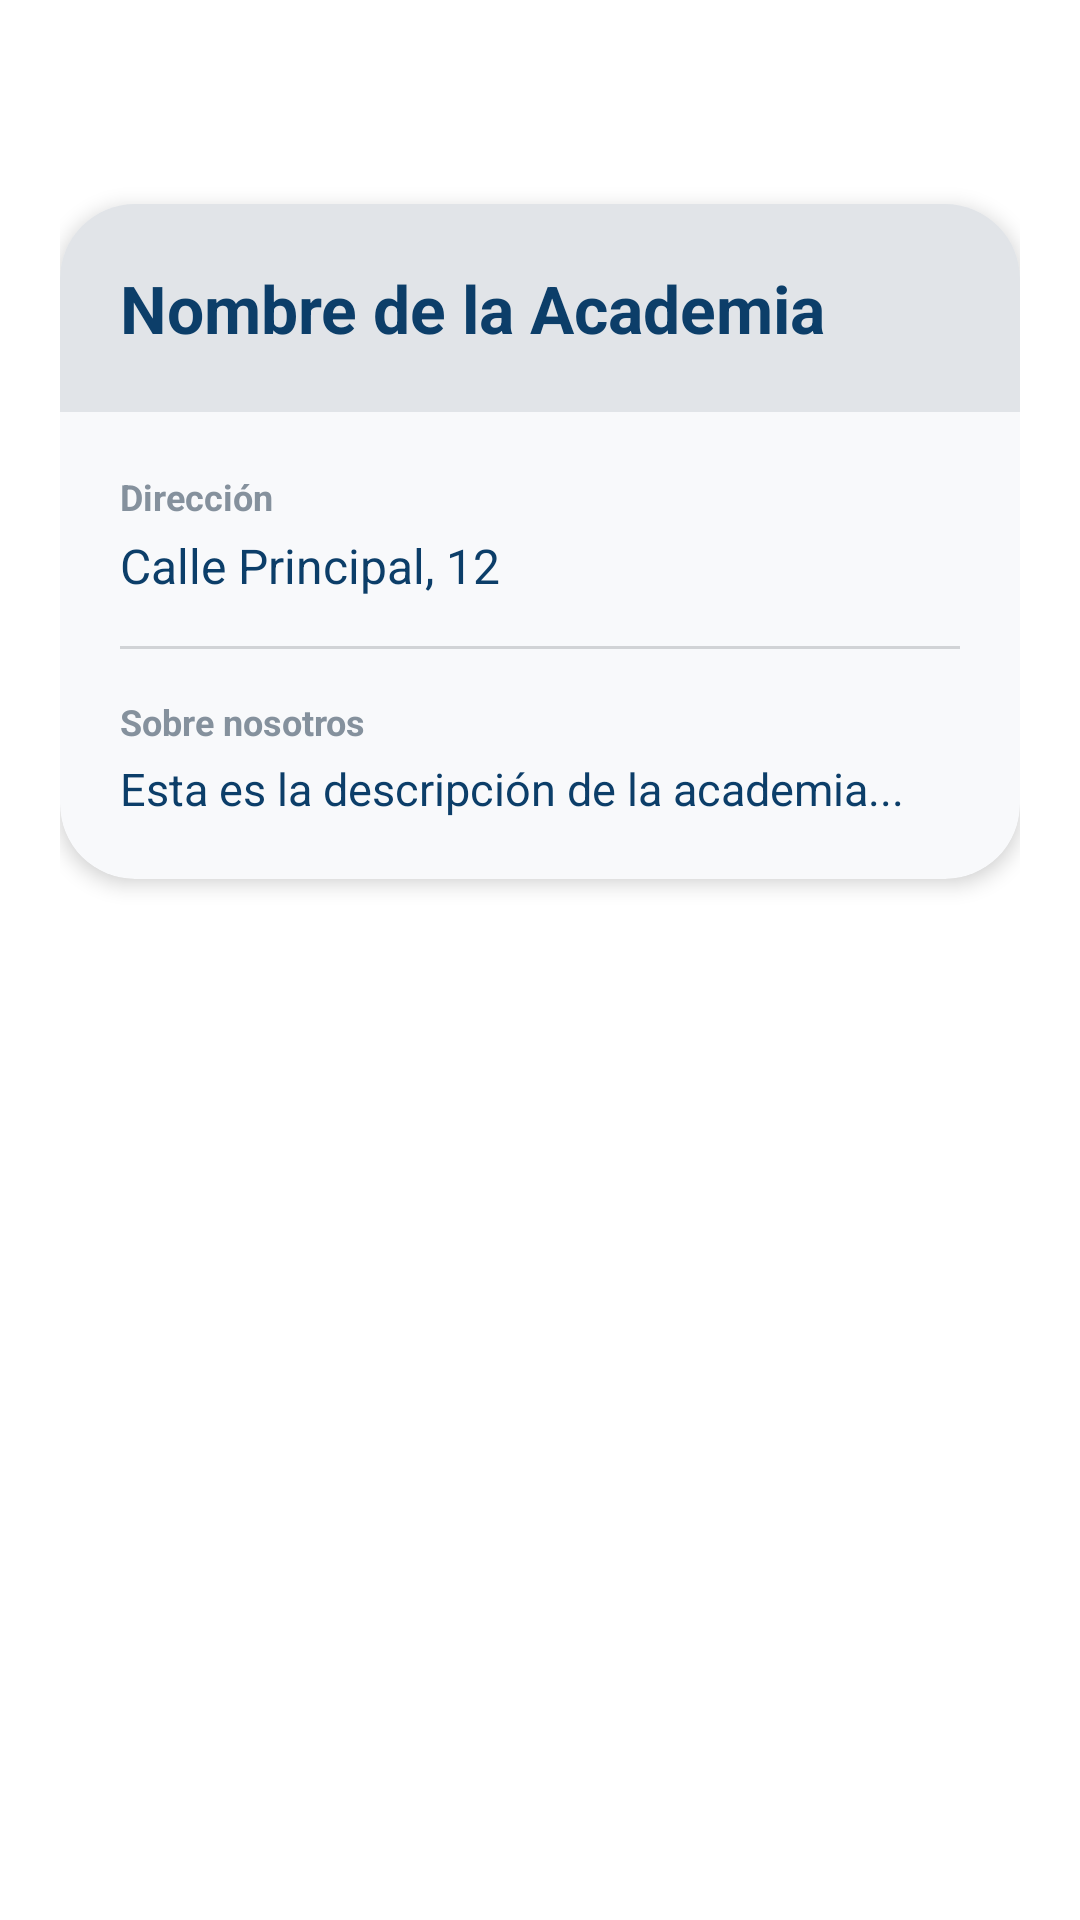

The Android layout XML behind this screen, and the referenced resources:
<!-- AndroidManifest.xml: application theme Theme.ProyectoFloppy -->
<!-- res/layout/fragment_detalle_academia.xml -->
<?xml version="1.0" encoding="utf-8"?>
<androidx.constraintlayout.widget.ConstraintLayout
    xmlns:android="http://schemas.android.com/apk/res/android"
    xmlns:app="http://schemas.android.com/apk/res-auto"
    android:layout_width="match_parent"
    android:layout_height="match_parent"
    android:background="#FFFFFF"
    android:padding="20dp">

    <ImageView
        android:id="@+id/btn_back_detalle"
        android:layout_width="32dp"
        android:layout_height="32dp"
        android:src="@drawable/baseline_arrow_back_24"
        app:layout_constraintTop_toTopOf="parent"
        app:layout_constraintStart_toStartOf="parent"
        app:tint="@color/corporativo" />

    <com.google.android.material.card.MaterialCardView
        android:id="@+id/card_detalle_contenedor"
        android:layout_width="match_parent"
        android:layout_height="wrap_content"
        android:layout_marginTop="16dp"
        app:cardCornerRadius="25dp"
        app:cardElevation="4dp"
        app:strokeWidth="0dp"
        app:cardBackgroundColor="#F8F9FB"
        app:layout_constraintTop_toBottomOf="@id/btn_back_detalle">

        <LinearLayout
            android:layout_width="match_parent"
            android:layout_height="wrap_content"
            android:orientation="vertical">

            <LinearLayout
                android:layout_width="match_parent"
                android:layout_height="wrap_content"
                android:background="#E1E4E8"
                android:gravity="center_vertical"
                android:padding="20dp">

                <TextView
                    android:id="@+id/tv_nombre_academia_detalle"
                    android:layout_width="wrap_content"
                    android:layout_height="wrap_content"
                    android:text="Nombre de la Academia"
                    android:textColor="#0C3E69"
                    android:textSize="22sp"
                    android:textStyle="bold" />
            </LinearLayout>

            <LinearLayout
                android:layout_width="match_parent"
                android:layout_height="wrap_content"
                android:orientation="vertical"
                android:padding="20dp">

                
                <TextView
                    android:layout_width="match_parent"
                    android:layout_height="wrap_content"
                    android:text="Dirección"
                    android:textColor="#85919D"
                    android:textSize="12sp"
                    android:textStyle="bold" />

                <TextView
                    android:id="@+id/tv_direccion_academia_detalle"
                    android:layout_width="match_parent"
                    android:layout_height="wrap_content"
                    android:layout_marginTop="4dp"
                    android:text="Calle Principal, 12"
                    android:textColor="#0C3E69"
                    android:textSize="16sp" />

                <View
                    android:layout_width="match_parent"
                    android:layout_height="1dp"
                    android:layout_marginVertical="16dp"
                    android:background="#D1D3D6" />

                
                <TextView
                    android:layout_width="match_parent"
                    android:layout_height="wrap_content"
                    android:text="Sobre nosotros"
                    android:textColor="#85919D"
                    android:textSize="12sp"
                    android:textStyle="bold" />

                <TextView
                    android:id="@+id/tv_descripcion_academia_detalle"
                    android:layout_width="match_parent"
                    android:layout_height="wrap_content"
                    android:layout_marginTop="4dp"
                    android:text="Esta es la descripción de la academia..."
                    android:textColor="#0C3E69"
                    android:textSize="15sp"
                    android:lineSpacingExtra="4dp" />

            </LinearLayout>
        </LinearLayout>
    </com.google.android.material.card.MaterialCardView>

    <com.google.android.material.button.MaterialButton
        android:id="@+id/btn_editar_academia"
        android:layout_width="match_parent"
        android:layout_height="56dp"
        android:layout_marginTop="24dp"
        android:text="Editar Información"
        android:textAllCaps="false"
        android:textSize="16sp"
        android:textStyle="bold"
        android:visibility="gone"
        app:backgroundTint="@color/corporativo"
        app:cornerRadius="15dp"
        app:layout_constraintTop_toBottomOf="@+id/card_detalle_contenedor" />

</androidx.constraintlayout.widget.ConstraintLayout>
<!-- resources referenced by this layout -->
<resources>
  <color name="corporativo">#044377</color>
  <style name="Theme.ProyectoFloppy" parent="Base.Theme.ProyectoFloppy" />
  <style name="Base.Theme.ProyectoFloppy" parent="Theme.Material3.DayNight.NoActionBar">
          <item name="colorPrimary">@color/azul_floppy</item>
          <item name="colorPrimaryVariant">@color/azul_claro_floppy</item>
          <item name="colorOnPrimary">@color/white</item>
          <item name="android:windowBackground">@color/gris_fondo_card</item>
          <item name="android:statusBarColor">@color/azul_floppy</item>
          <item name="android:windowLightStatusBar" tools:targetApi="m">false</item>
          <item name="android:navigationBarColor">@color/azul_floppy</item>
      </style>
  <color name="azul_floppy">#044377</color>
  <color name="azul_claro_floppy">#508ABA</color>
  <color name="white">#FFFFFFFF</color>
  <color name="gris_fondo_card">#FBF8FF</color>
</resources>
